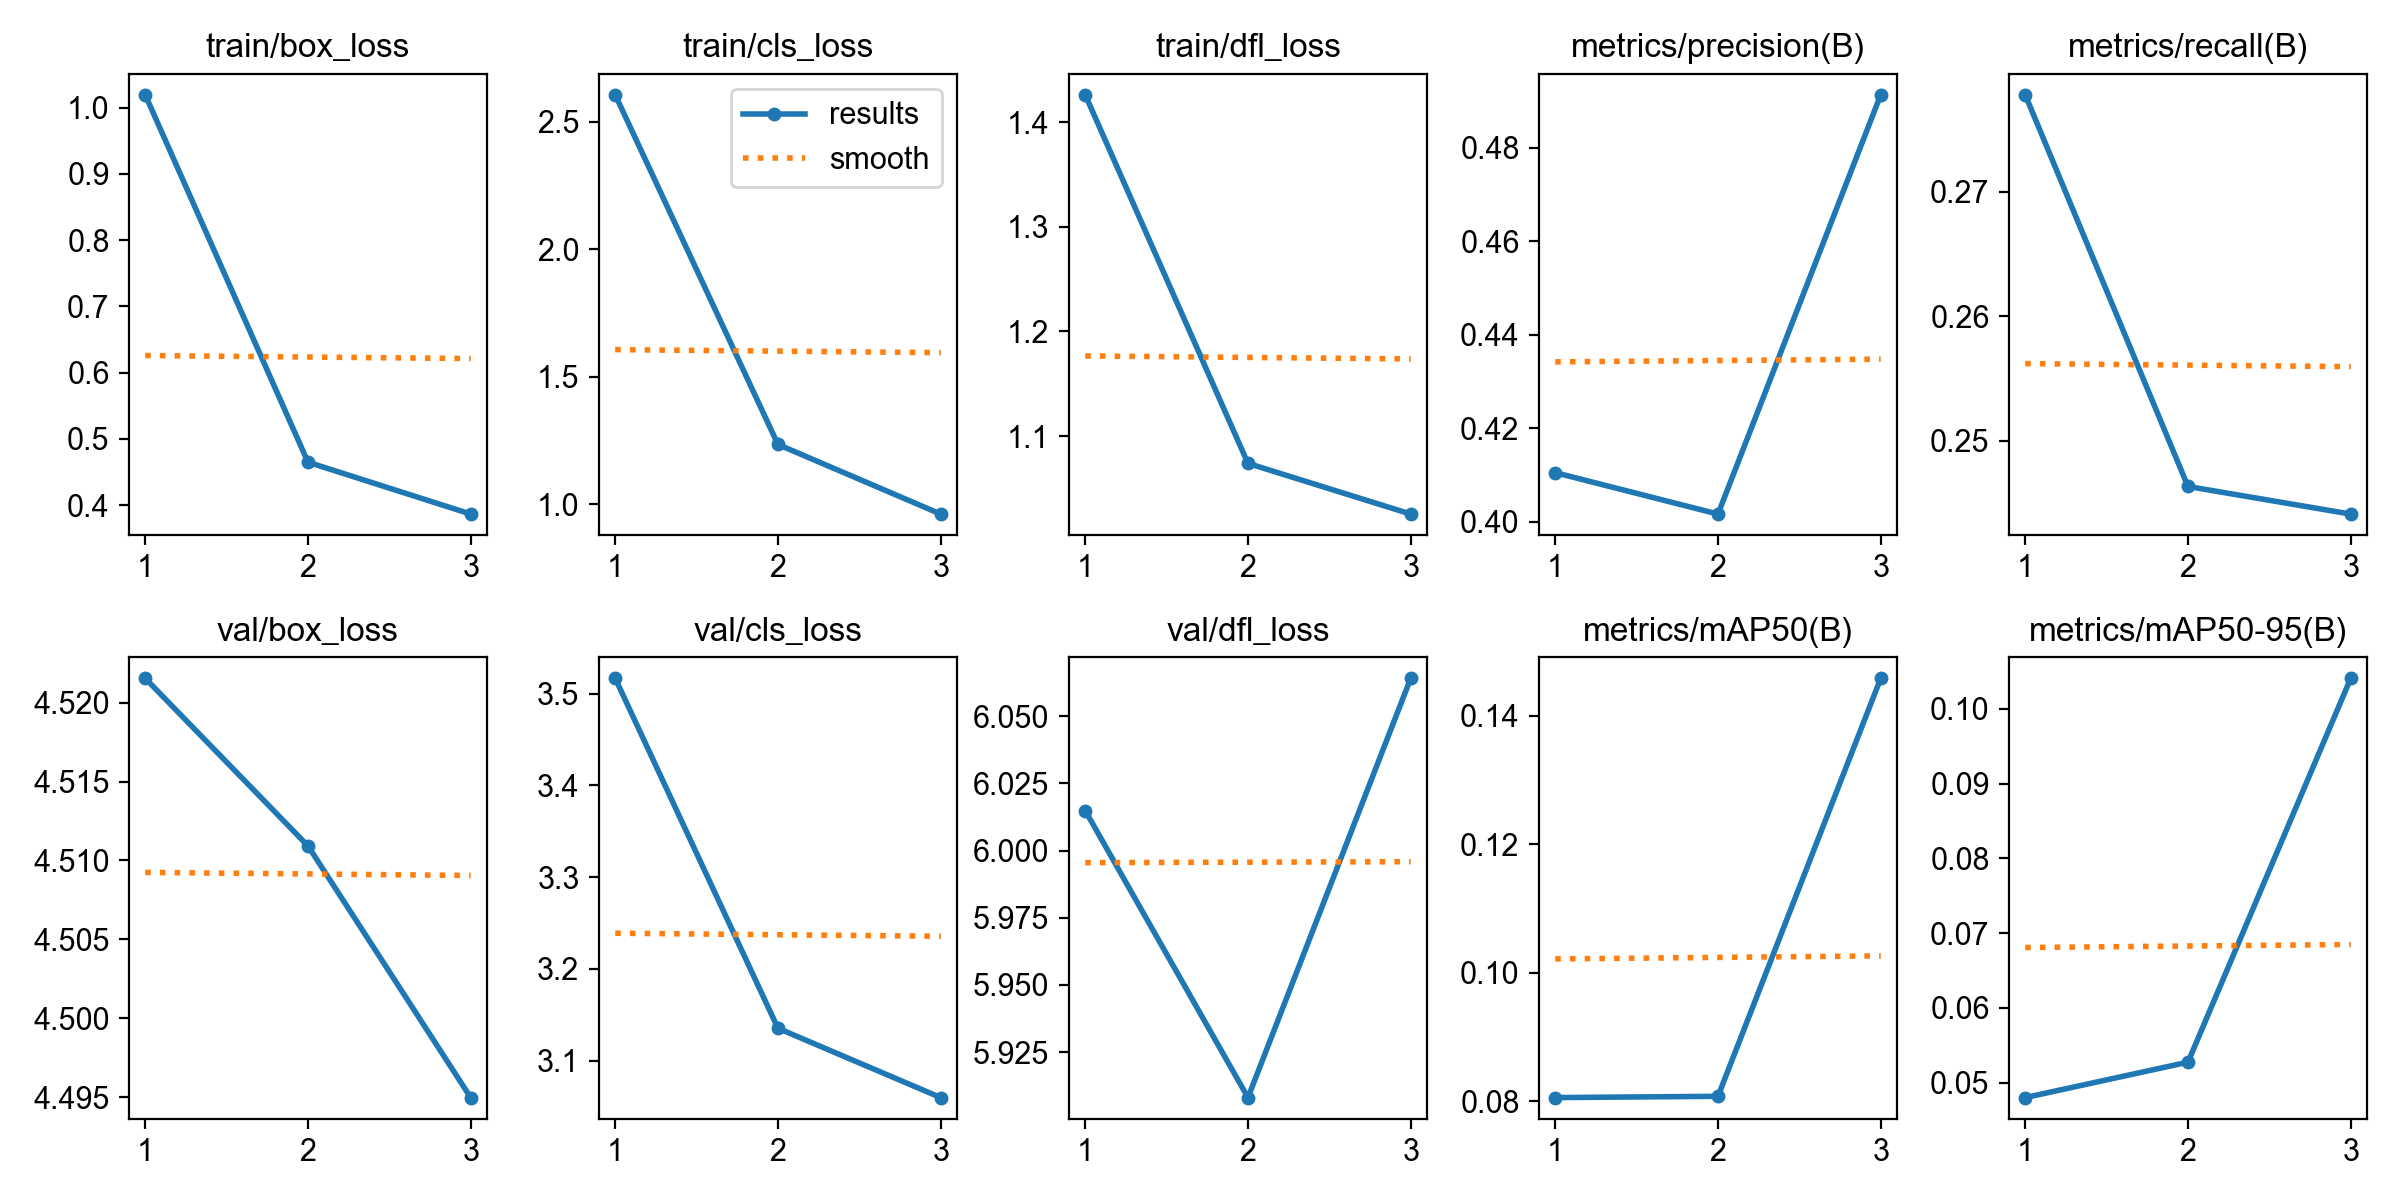

The data file committed next to this chart (first rows):
epoch, time, train/box_loss, train/cls_loss, train/dfl_loss, metrics/precision(B), metrics/recall(B), metrics/mAP50(B), metrics/mAP50-95(B), val/box_loss, val/cls_loss, val/dfl_loss, lr/pg0, lr/pg1, lr/pg2
1, 566.8, 1.019, 2.605, 1.426, 0.4105, 0.2778, 0.0806, 0.04801, 4.522, 3.517, 6.015, 0.0003324, 0.0003324, 0.0003324
2, 1098, 0.4647, 1.234, 1.074, 0.4017, 0.2463, 0.0808, 0.05275, 4.511, 3.135, 5.908, 0.0004462, 0.0004462, 0.0004462
3, 1597, 0.3864, 0.9614, 1.025, 0.4913, 0.2441, 0.1458, 0.1041, 4.495, 3.06, 6.064, 0.0002268, 0.0002268, 0.0002268
